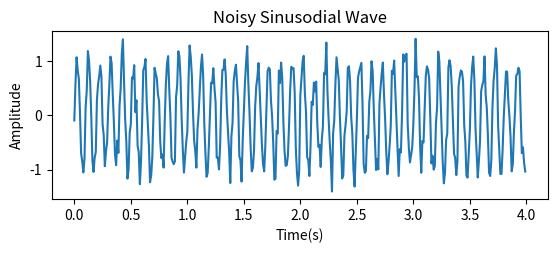

Here is the Python script that generated this plot: (Note: this script raises an exception after producing the figure.)
import scipy.signal as sig
import matplotlib.pyplot as plt
import numpy as np
from math import pi
import scipy.fftpack as sf


plt.close('all')

# generate a signal
Fs = 100
t = 4
n = np.arange(0, t, 1/Fs)
f = 10
x = np.sin(2*pi*f*n)

# Generate noisy signal, if you increase the variance is increases the noise
y = np.random.normal(0, 0.2, np.size(x)) #AWGN: Additive white Gaussian noise (AWGN) is a basic noise model used in information theory to mimic the effect of many random processes that occur in nature. 
                                         #The modifiers denote specific characteristics: Additive because it is added to any noise that might be intrinsic to the information system
x = x+y 

plt.figure(1)
plt.subplot(2, 1, 1)
plt.plot(n,x); plt.title('Noisy Sinusodial Wave')
plt.xlabel('Time(s)')
plt.ylabel('Amplitude')

# take spectral analysis
X_f = abs(sf.fft(x))
l = np.size(x)
fr = (Fs/2)*np.linspace(0,1,1/2)
xl_m = (2/1)*abs(X_f[0:np.size(fr)])

plt.subplot(2,1,2)
plt.plot(fr,20*xl_m)
plt.title('Spectrum of Noisy signal')
plt.xlabel('Frequency(Hz)')
plt.ylabel('Magnitude')
plt.tight_layout()

# create a BPF
o = 5
fc = np.array([8,12])
wc = 2*fc/Fs
[b,a] = sig.butter(o,wc, btype = 'bandpass')

# filter response
[W,h] = sig.freqz(b,a,worN = 1024)

W =Fs * W/(2*pi)

plt.figure(2)
plt.subplot(2,1,2)
plt.plot(W, 20*np.log10(h))
plt.title('Filter Freq. Response')

# filter signal
x_filt = sig.lfilter(b,a,x)

plt.subplot(2,1,2)
plt.plot(n, x_filt)
plt.title('Filtered Signal')
plt.tight_layout()